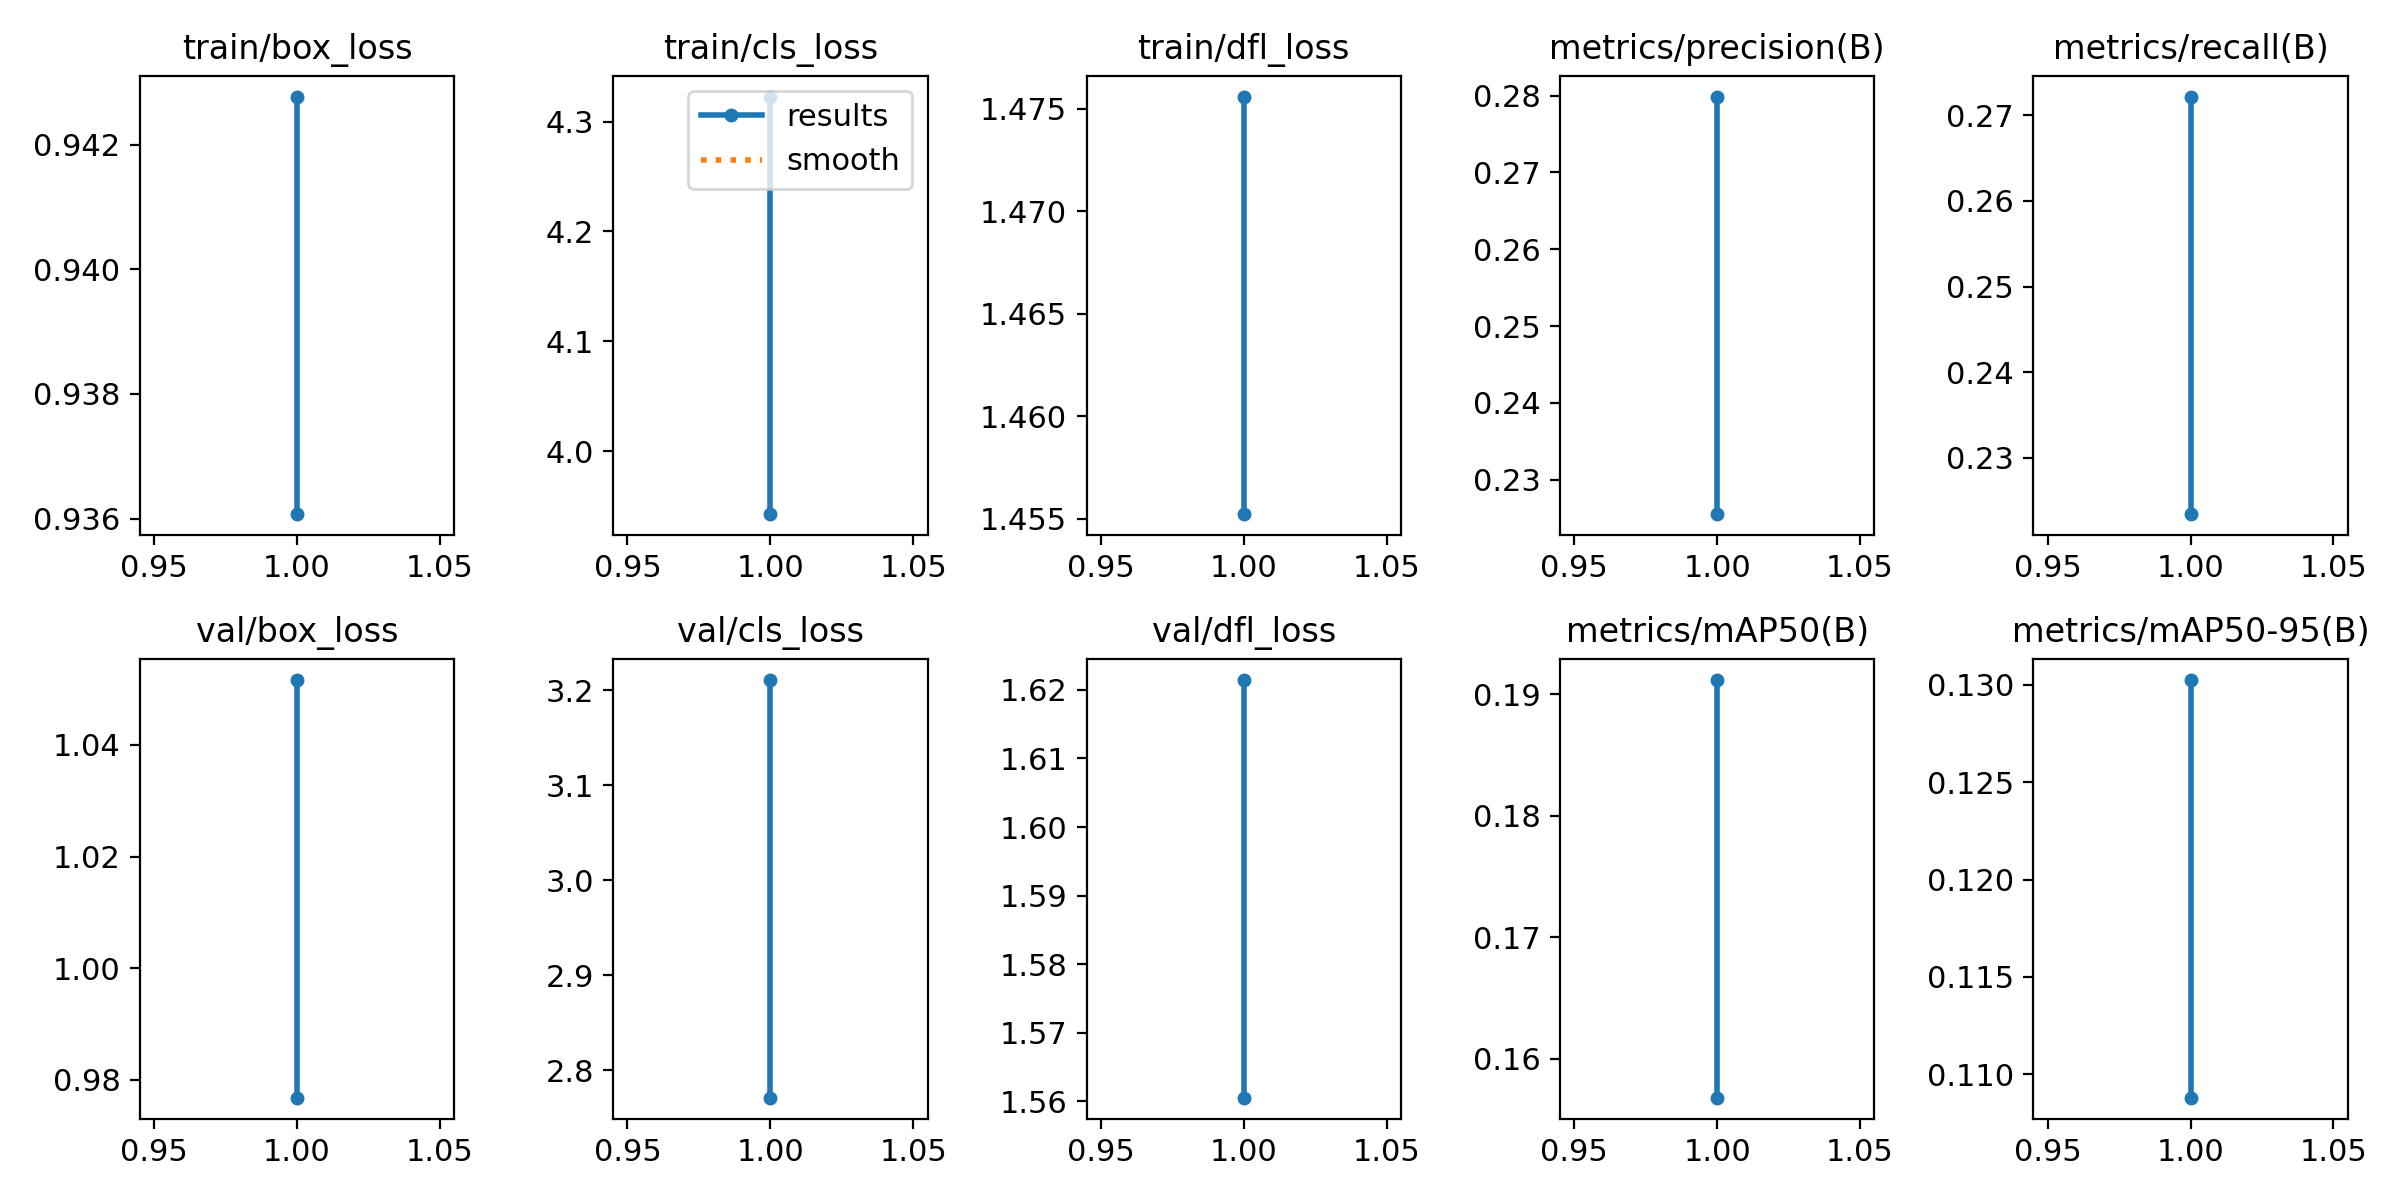

The file beside this chart, header and first rows:
epoch, time, train/box_loss, train/cls_loss, train/dfl_loss, metrics/precision(B), metrics/recall(B), metrics/mAP50(B), metrics/mAP50-95(B), val/box_loss, val/cls_loss, val/dfl_loss, lr/pg0, lr/pg1, lr/pg2
1, 5209, 0.9361, 3.942, 1.455, 0.2799, 0.2722, 0.1912, 0.1302, 1.052, 3.211, 1.621, 0.003329, 0.003329, 0.003329
1, 1484, 0.9428, 4.323, 1.476, 0.2255, 0.2234, 0.1568, 0.1088, 0.9768, 2.771, 1.561, 3.19722e-05, 3.19722e-05, 3.19722e-05
